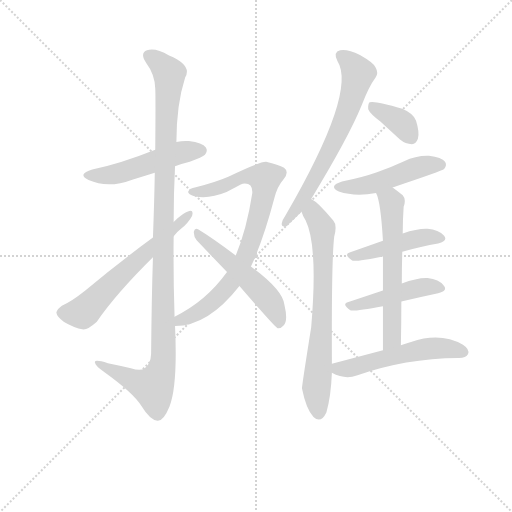
t = 0.00 s
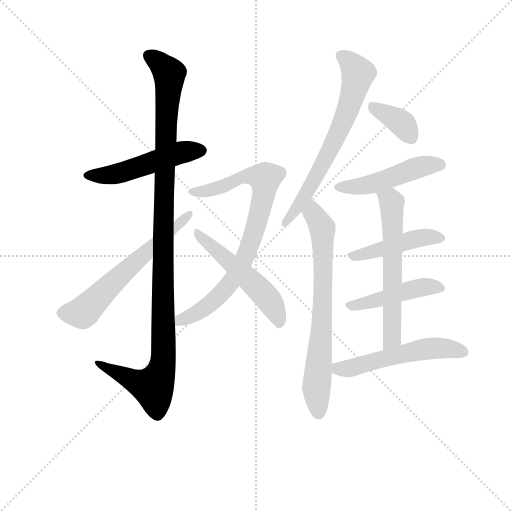
t = 1.94 s
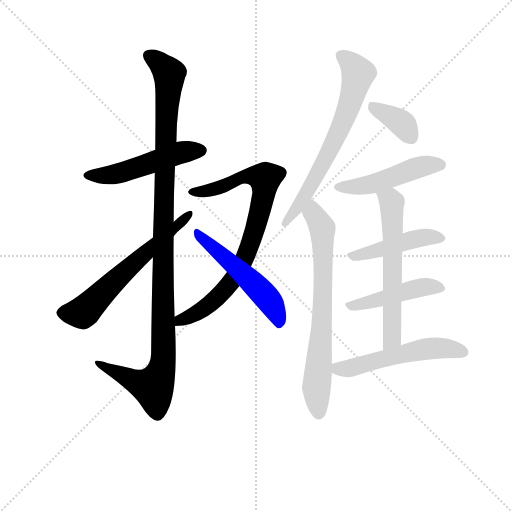
t = 3.87 s
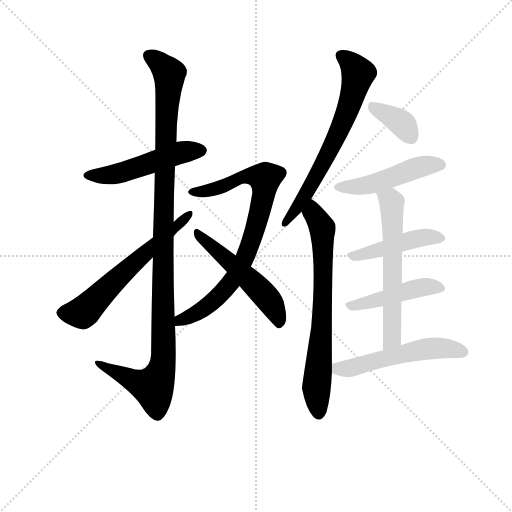
t = 5.81 s
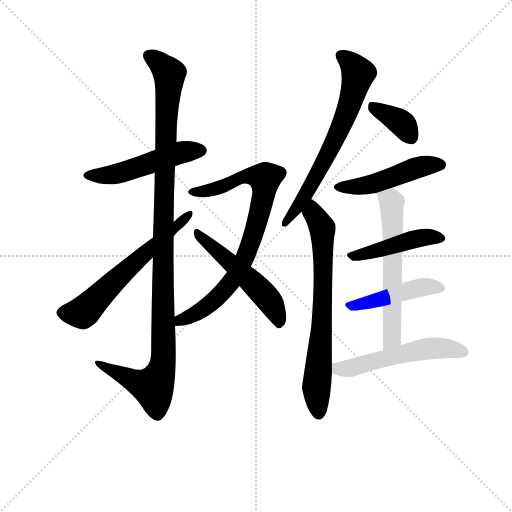
t = 7.74 s
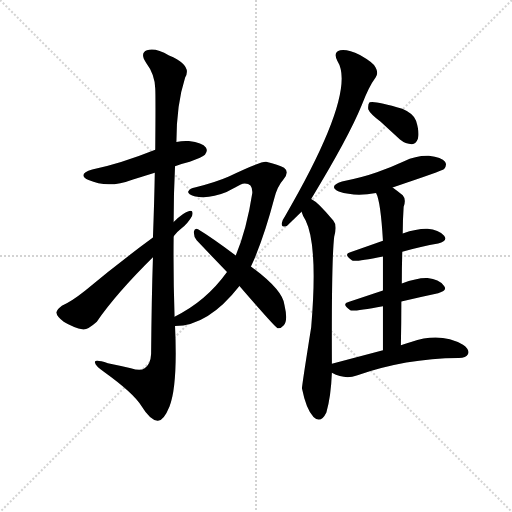
t = 9.68 s

The animated SVG that drew these frames (rendered in a browser with its animation timeline set to each time). Animation: 13 CSS @keyframes rules; one cycle of 9.68 s.

<svg version="1.1" viewBox="0 0 1024 1024" xmlns="http://www.w3.org/2000/svg">
  <g stroke="lightgray" stroke-dasharray="1,1" stroke-width="1" transform="scale(4, 4)">
    <line x1="0" y1="0" x2="256" y2="256"></line>
    <line x1="256" y1="0" x2="0" y2="256"></line>
    <line x1="128" y1="0" x2="128" y2="256"></line>
    <line x1="0" y1="128" x2="256" y2="128"></line>
  </g>
<g transform="scale(0.92, -0.92) translate(60, -900)">
   <style type="text/css">
    @keyframes keyframes0 {
      from {
       stroke: blue;
       stroke-dashoffset: 508;
       stroke-width: 128;
       }
       62% {
       animation-timing-function: step-end;
       stroke: blue;
       stroke-dashoffset: 0;
       stroke-width: 128;
       }
       to {
       stroke: black;
       stroke-width: 1024;
       }
       }
       #make-me-a-hanzi-animation-0 {
         animation: keyframes0 0.663411s both;
         animation-delay: 0.000000s;
         animation-timing-function: linear;
       }
    @keyframes keyframes1 {
      from {
       stroke: blue;
       stroke-dashoffset: 1128;
       stroke-width: 128;
       }
       79% {
       animation-timing-function: step-end;
       stroke: blue;
       stroke-dashoffset: 0;
       stroke-width: 128;
       }
       to {
       stroke: black;
       stroke-width: 1024;
       }
       }
       #make-me-a-hanzi-animation-1 {
         animation: keyframes1 1.167969s both;
         animation-delay: 0.663411s;
         animation-timing-function: linear;
       }
    @keyframes keyframes2 {
      from {
       stroke: blue;
       stroke-dashoffset: 615;
       stroke-width: 128;
       }
       67% {
       animation-timing-function: step-end;
       stroke: blue;
       stroke-dashoffset: 0;
       stroke-width: 128;
       }
       to {
       stroke: black;
       stroke-width: 1024;
       }
       }
       #make-me-a-hanzi-animation-2 {
         animation: keyframes2 0.750488s both;
         animation-delay: 1.831380s;
         animation-timing-function: linear;
       }
    @keyframes keyframes3 {
      from {
       stroke: blue;
       stroke-dashoffset: 811;
       stroke-width: 128;
       }
       73% {
       animation-timing-function: step-end;
       stroke: blue;
       stroke-dashoffset: 0;
       stroke-width: 128;
       }
       to {
       stroke: black;
       stroke-width: 1024;
       }
       }
       #make-me-a-hanzi-animation-3 {
         animation: keyframes3 0.909993s both;
         animation-delay: 2.581868s;
         animation-timing-function: linear;
       }
    @keyframes keyframes4 {
      from {
       stroke: blue;
       stroke-dashoffset: 526;
       stroke-width: 128;
       }
       63% {
       animation-timing-function: step-end;
       stroke: blue;
       stroke-dashoffset: 0;
       stroke-width: 128;
       }
       to {
       stroke: black;
       stroke-width: 1024;
       }
       }
       #make-me-a-hanzi-animation-4 {
         animation: keyframes4 0.678060s both;
         animation-delay: 3.491862s;
         animation-timing-function: linear;
       }
    @keyframes keyframes5 {
      from {
       stroke: blue;
       stroke-dashoffset: 672;
       stroke-width: 128;
       }
       69% {
       animation-timing-function: step-end;
       stroke: blue;
       stroke-dashoffset: 0;
       stroke-width: 128;
       }
       to {
       stroke: black;
       stroke-width: 1024;
       }
       }
       #make-me-a-hanzi-animation-5 {
         animation: keyframes5 0.796875s both;
         animation-delay: 4.169922s;
         animation-timing-function: linear;
       }
    @keyframes keyframes6 {
      from {
       stroke: blue;
       stroke-dashoffset: 718;
       stroke-width: 128;
       }
       70% {
       animation-timing-function: step-end;
       stroke: blue;
       stroke-dashoffset: 0;
       stroke-width: 128;
       }
       to {
       stroke: black;
       stroke-width: 1024;
       }
       }
       #make-me-a-hanzi-animation-6 {
         animation: keyframes6 0.834310s both;
         animation-delay: 4.966797s;
         animation-timing-function: linear;
       }
    @keyframes keyframes7 {
      from {
       stroke: blue;
       stroke-dashoffset: 367;
       stroke-width: 128;
       }
       54% {
       animation-timing-function: step-end;
       stroke: blue;
       stroke-dashoffset: 0;
       stroke-width: 128;
       }
       to {
       stroke: black;
       stroke-width: 1024;
       }
       }
       #make-me-a-hanzi-animation-7 {
         animation: keyframes7 0.548665s both;
         animation-delay: 5.801107s;
         animation-timing-function: linear;
       }
    @keyframes keyframes8 {
      from {
       stroke: blue;
       stroke-dashoffset: 485;
       stroke-width: 128;
       }
       61% {
       animation-timing-function: step-end;
       stroke: blue;
       stroke-dashoffset: 0;
       stroke-width: 128;
       }
       to {
       stroke: black;
       stroke-width: 1024;
       }
       }
       #make-me-a-hanzi-animation-8 {
         animation: keyframes8 0.644694s both;
         animation-delay: 6.349772s;
         animation-timing-function: linear;
       }
    @keyframes keyframes9 {
      from {
       stroke: blue;
       stroke-dashoffset: 454;
       stroke-width: 128;
       }
       60% {
       animation-timing-function: step-end;
       stroke: blue;
       stroke-dashoffset: 0;
       stroke-width: 128;
       }
       to {
       stroke: black;
       stroke-width: 1024;
       }
       }
       #make-me-a-hanzi-animation-9 {
         animation: keyframes9 0.619466s both;
         animation-delay: 6.994466s;
         animation-timing-function: linear;
       }
    @keyframes keyframes10 {
      from {
       stroke: blue;
       stroke-dashoffset: 459;
       stroke-width: 128;
       }
       60% {
       animation-timing-function: step-end;
       stroke: blue;
       stroke-dashoffset: 0;
       stroke-width: 128;
       }
       to {
       stroke: black;
       stroke-width: 1024;
       }
       }
       #make-me-a-hanzi-animation-10 {
         animation: keyframes10 0.623535s both;
         animation-delay: 7.613932s;
         animation-timing-function: linear;
       }
    @keyframes keyframes11 {
      from {
       stroke: blue;
       stroke-dashoffset: 609;
       stroke-width: 128;
       }
       66% {
       animation-timing-function: step-end;
       stroke: blue;
       stroke-dashoffset: 0;
       stroke-width: 128;
       }
       to {
       stroke: black;
       stroke-width: 1024;
       }
       }
       #make-me-a-hanzi-animation-11 {
         animation: keyframes11 0.745605s both;
         animation-delay: 8.237467s;
         animation-timing-function: linear;
       }
    @keyframes keyframes12 {
      from {
       stroke: blue;
       stroke-dashoffset: 542;
       stroke-width: 128;
       }
       64% {
       animation-timing-function: step-end;
       stroke: blue;
       stroke-dashoffset: 0;
       stroke-width: 128;
       }
       to {
       stroke: black;
       stroke-width: 1024;
       }
       }
       #make-me-a-hanzi-animation-12 {
         animation: keyframes12 0.691081s both;
         animation-delay: 8.983073s;
         animation-timing-function: linear;
       }
</style>
<path d="M 320.5 538.5 Q 335.5 544.5 352.5 548.5 Q 380.5 558.5 385.5 563.5 Q 392.5 572.5 387.5 579.5 Q 380.5 589.5 350.5 593.5 Q 337.5 594.5 323.5 591.5 L 277.5 574.5 Q 202.5 544.5 140.5 531.5 Q 106.5 521.5 132.5 508.5 Q 175.5 489.5 227.5 509.5 L 276.5 524.5 L 320.5 538.5 Z" fill="lightgray"></path> 
<path d="M 319.5 211.5 Q 316.5 299.5 317.5 386.5 L 317.5 417.5 Q 317.5 478.5 320.5 538.5 L 323.5 591.5 Q 323.5 672.5 342.5 731.5 Q 358.5 758.5 307.5 779.5 Q 276.5 797.5 259.5 790.5 Q 243.5 784.5 257.5 763.5 Q 276.5 738.5 277.5 707.5 Q 278.5 691.5 277.5 574.5 L 276.5 524.5 Q 275.5 464.5 272.5 383.5 L 272.5 340.5 Q 269.5 249.5 268.5 130.5 Q 267.5 108.5 254.5 99.5 Q 245.5 92.5 224.5 99.5 Q 199.5 105.5 174.5 110.5 Q 143.5 120.5 146.5 111.5 Q 147.5 104.5 166.5 91.5 Q 230.5 45.5 247.5 17.5 Q 266.5 -13.5 282.5 -14.5 Q 295.5 -15.5 308.5 16.5 Q 326.5 62.5 320.5 191.5 L 319.5 211.5 Z" fill="lightgray"></path> 
<path d="M 317.5 386.5 Q 324.5 395.5 333.5 402.5 Q 349.5 415.5 357.5 430.5 Q 361.5 443.5 351.5 441.5 Q 338.5 438.5 317.5 417.5 L 272.5 383.5 Q 193.5 325.5 125.5 268.5 Q 95.5 244.5 74.5 235.5 Q 64.5 228.5 62.5 220.5 Q 63.5 211.5 78.5 200.5 Q 99.5 187.5 121.5 183.5 Q 131.5 183.5 150.5 200.5 Q 192.5 261.5 272.5 340.5 L 317.5 386.5 Z" fill="lightgray"></path> 
<path d="M 485.5 320.5 Q 512.5 378.5 536.5 469.5 Q 542.5 494.5 556.5 510.5 Q 569.5 526.5 557.5 535.5 Q 545.5 542.5 518.5 548.5 Q 506.5 549.5 437.5 516.5 Q 410.5 504.5 363.5 492.5 Q 353.5 491.5 349.5 484.5 Q 346.5 478.5 362.5 473.5 Q 393.5 466.5 432.5 482.5 Q 462.5 498.5 467.5 500.5 Q 489.5 503.5 488.5 480.5 Q 476.5 402.5 452.5 344.5 L 433.5 308.5 Q 387.5 244.5 319.5 211.5 C 292.5 197.5 290.5 189.5 320.5 191.5 Q 392.5 191.5 460.5 278.5 L 485.5 320.5 Z" fill="lightgray"></path> 
<path d="M 460.5 278.5 Q 536.5 190.5 543.5 186.5 Q 550.5 185.5 556.5 192.5 Q 566.5 202.5 558.5 236.5 Q 555.5 269.5 485.5 320.5 L 452.5 344.5 Q 400.5 383.5 370.5 401.5 Q 363.5 405.5 361.5 396.5 Q 360.5 386.5 367.5 377.5 L 433.5 308.5 L 460.5 278.5 Z" fill="lightgray"></path> 
<path d="M 616.5 467.5 Q 697.5 600.5 726.5 671.5 Q 741.5 711.5 756.5 731.5 Q 763.5 741.5 756.5 753.5 Q 752.5 763.5 722.5 780.5 Q 695.5 793.5 679.5 790.5 Q 663.5 786.5 673.5 767.5 Q 716.5 700.5 560.5 431.5 Q 553.5 421.5 552.5 414.5 Q 551.5 404.5 563.5 408.5 L 595.5 439.5 L 616.5 467.5 Z" fill="lightgray"></path> 
<path d="M 661.5 109.5 Q 660.5 334.5 666.5 385.5 Q 673.5 410.5 664.5 420.5 Q 648.5 439.5 635.5 452.5 Q 626.5 462.5 616.5 467.5 C 591.5 484.5 583.5 467.5 595.5 439.5 Q 598.5 429.5 604.5 420.5 Q 631.5 365.5 616.5 188.5 Q 595.5 56.5 596.5 55.5 Q 605.5 10.5 621.5 -6.5 Q 637.5 -21.5 649.5 3.5 Q 659.5 37.5 661.5 89.5 L 661.5 109.5 Z" fill="lightgray"></path> 
<path d="M 767.5 635.5 L 809.5 596.5 Q 821.5 586.5 835.5 586.5 Q 844.5 587.5 848.5 598.5 Q 852.5 611.5 844.5 637.5 Q 838.5 653.5 814.5 663.5 Q 754.5 681.5 743.5 677.5 Q 739.5 673.5 740.5 662.5 Q 744.5 652.5 767.5 635.5 Z" fill="lightgray"></path> 
<path d="M 793.5 492.5 Q 901.5 528.5 905.5 532.5 Q 912.5 541.5 907.5 548.5 Q 900.5 558.5 872.5 561.5 Q 844.5 562.5 818.5 549.5 Q 790.5 536.5 759.5 525.5 Q 725.5 513.5 683.5 505.5 Q 652.5 495.5 676.5 483.5 Q 712.5 471.5 757.5 480.5 L 793.5 492.5 Z" fill="lightgray"></path> 
<path d="M 814.5 352.5 Q 856.5 364.5 892.5 370.5 Q 914.5 376.5 905.5 387.5 Q 893.5 400.5 869.5 402.5 Q 848.5 403.5 815.5 392.5 L 772.5 376.5 L 701.5 351.5 Q 685.5 347.5 705.5 333.5 Q 712.5 330.5 772.5 342.5 L 814.5 352.5 Z" fill="lightgray"></path> 
<path d="M 812.5 244.5 Q 854.5 254.5 892.5 262.5 Q 914.5 268.5 904.5 279.5 Q 894.5 292.5 869.5 295.5 Q 847.5 296.5 813.5 283.5 L 772.5 268.5 L 697.5 243.5 Q 681.5 239.5 701.5 225.5 Q 707.5 222.5 772.5 234.5 L 812.5 244.5 Z" fill="lightgray"></path> 
<path d="M 811.5 149.5 Q 812.5 198.5 812.5 244.5 L 813.5 283.5 Q 813.5 319.5 814.5 352.5 L 815.5 392.5 Q 815.5 420.5 817.5 450.5 Q 823.5 466.5 815.5 475.5 Q 803.5 485.5 793.5 492.5 C 769.5 510.5 747.5 508.5 757.5 480.5 Q 767.5 462.5 772.5 376.5 L 772.5 342.5 L 772.5 268.5 L 772.5 234.5 L 772.5 138.5 C 772.5 108.5 810.5 119.5 811.5 149.5 Z" fill="lightgray"></path> 
<path d="M 772.5 138.5 L 661.5 109.5 C 634.5 102.5 634.5 102.5 661.5 89.5 Q 689.5 74.5 715.5 83.5 Q 820.5 120.5 936.5 121.5 L 937.5 121.5 Q 953.5 122.5 957.5 130.5 Q 961.5 140.5 946.5 150.5 Q 897.5 178.5 833.5 156.5 Q 823.5 153.5 811.5 149.5 L 772.5 138.5 Z" fill="lightgray"></path> 
      <clipPath id="make-me-a-hanzi-clip-0">
      <path d="M 320.5 538.5 Q 335.5 544.5 352.5 548.5 Q 380.5 558.5 385.5 563.5 Q 392.5 572.5 387.5 579.5 Q 380.5 589.5 350.5 593.5 Q 337.5 594.5 323.5 591.5 L 277.5 574.5 Q 202.5 544.5 140.5 531.5 Q 106.5 521.5 132.5 508.5 Q 175.5 489.5 227.5 509.5 L 276.5 524.5 L 320.5 538.5 Z" fill="lightgray"></path>
      </clipPath>
      <path clip-path="url(#make-me-a-hanzi-clip-0)" d="M 133.5 520.5 L 157.5 517.5 L 196.5 523.5 L 333.5 569.5 L 377.5 572.5 " fill="none" id="make-me-a-hanzi-animation-0" stroke-dasharray="380 760" stroke-linecap="round"></path>

      <clipPath id="make-me-a-hanzi-clip-1">
      <path d="M 319.5 211.5 Q 316.5 299.5 317.5 386.5 L 317.5 417.5 Q 317.5 478.5 320.5 538.5 L 323.5 591.5 Q 323.5 672.5 342.5 731.5 Q 358.5 758.5 307.5 779.5 Q 276.5 797.5 259.5 790.5 Q 243.5 784.5 257.5 763.5 Q 276.5 738.5 277.5 707.5 Q 278.5 691.5 277.5 574.5 L 276.5 524.5 Q 275.5 464.5 272.5 383.5 L 272.5 340.5 Q 269.5 249.5 268.5 130.5 Q 267.5 108.5 254.5 99.5 Q 245.5 92.5 224.5 99.5 Q 199.5 105.5 174.5 110.5 Q 143.5 120.5 146.5 111.5 Q 147.5 104.5 166.5 91.5 Q 230.5 45.5 247.5 17.5 Q 266.5 -13.5 282.5 -14.5 Q 295.5 -15.5 308.5 16.5 Q 326.5 62.5 320.5 191.5 L 319.5 211.5 Z" fill="lightgray"></path>
      </clipPath>
      <path clip-path="url(#make-me-a-hanzi-clip-1)" d="M 265.5 776.5 L 289.5 761.5 L 308.5 734.5 L 299.5 610.5 L 291.5 99.5 L 271.5 58.5 L 152.5 109.5 " fill="none" id="make-me-a-hanzi-animation-1" stroke-dasharray="1000 2000" stroke-linecap="round"></path>

      <clipPath id="make-me-a-hanzi-clip-2">
      <path d="M 317.5 386.5 Q 324.5 395.5 333.5 402.5 Q 349.5 415.5 357.5 430.5 Q 361.5 443.5 351.5 441.5 Q 338.5 438.5 317.5 417.5 L 272.5 383.5 Q 193.5 325.5 125.5 268.5 Q 95.5 244.5 74.5 235.5 Q 64.5 228.5 62.5 220.5 Q 63.5 211.5 78.5 200.5 Q 99.5 187.5 121.5 183.5 Q 131.5 183.5 150.5 200.5 Q 192.5 261.5 272.5 340.5 L 317.5 386.5 Z" fill="lightgray"></path>
      </clipPath>
      <path clip-path="url(#make-me-a-hanzi-clip-2)" d="M 73.5 219.5 L 119.5 220.5 L 349.5 433.5 " fill="none" id="make-me-a-hanzi-animation-2" stroke-dasharray="487 974" stroke-linecap="round"></path>

      <clipPath id="make-me-a-hanzi-clip-3">
      <path d="M 485.5 320.5 Q 512.5 378.5 536.5 469.5 Q 542.5 494.5 556.5 510.5 Q 569.5 526.5 557.5 535.5 Q 545.5 542.5 518.5 548.5 Q 506.5 549.5 437.5 516.5 Q 410.5 504.5 363.5 492.5 Q 353.5 491.5 349.5 484.5 Q 346.5 478.5 362.5 473.5 Q 393.5 466.5 432.5 482.5 Q 462.5 498.5 467.5 500.5 Q 489.5 503.5 488.5 480.5 Q 476.5 402.5 452.5 344.5 L 433.5 308.5 Q 387.5 244.5 319.5 211.5 C 292.5 197.5 290.5 189.5 320.5 191.5 Q 392.5 191.5 460.5 278.5 L 485.5 320.5 Z" fill="lightgray"></path>
      </clipPath>
      <path clip-path="url(#make-me-a-hanzi-clip-3)" d="M 356.5 483.5 L 420.5 492.5 L 474.5 517.5 L 515.5 512.5 L 511.5 466.5 L 494.5 401.5 L 470.5 334.5 L 447.5 293.5 L 393.5 236.5 L 332.5 205.5 L 326.5 196.5 " fill="none" id="make-me-a-hanzi-animation-3" stroke-dasharray="683 1366" stroke-linecap="round"></path>

      <clipPath id="make-me-a-hanzi-clip-4">
      <path d="M 460.5 278.5 Q 536.5 190.5 543.5 186.5 Q 550.5 185.5 556.5 192.5 Q 566.5 202.5 558.5 236.5 Q 555.5 269.5 485.5 320.5 L 452.5 344.5 Q 400.5 383.5 370.5 401.5 Q 363.5 405.5 361.5 396.5 Q 360.5 386.5 367.5 377.5 L 433.5 308.5 L 460.5 278.5 Z" fill="lightgray"></path>
      </clipPath>
      <path clip-path="url(#make-me-a-hanzi-clip-4)" d="M 369.5 392.5 L 517.5 256.5 L 539.5 220.5 L 547.5 194.5 " fill="none" id="make-me-a-hanzi-animation-4" stroke-dasharray="398 796" stroke-linecap="round"></path>

      <clipPath id="make-me-a-hanzi-clip-5">
      <path d="M 616.5 467.5 Q 697.5 600.5 726.5 671.5 Q 741.5 711.5 756.5 731.5 Q 763.5 741.5 756.5 753.5 Q 752.5 763.5 722.5 780.5 Q 695.5 793.5 679.5 790.5 Q 663.5 786.5 673.5 767.5 Q 716.5 700.5 560.5 431.5 Q 553.5 421.5 552.5 414.5 Q 551.5 404.5 563.5 408.5 L 595.5 439.5 L 616.5 467.5 Z" fill="lightgray"></path>
      </clipPath>
      <path clip-path="url(#make-me-a-hanzi-clip-5)" d="M 682.5 777.5 L 704.5 761.5 L 718.5 740.5 L 701.5 676.5 L 637.5 534.5 L 601.5 471.5 L 560.5 416.5 " fill="none" id="make-me-a-hanzi-animation-5" stroke-dasharray="544 1088" stroke-linecap="round"></path>

      <clipPath id="make-me-a-hanzi-clip-6">
      <path d="M 661.5 109.5 Q 660.5 334.5 666.5 385.5 Q 673.5 410.5 664.5 420.5 Q 648.5 439.5 635.5 452.5 Q 626.5 462.5 616.5 467.5 C 591.5 484.5 583.5 467.5 595.5 439.5 Q 598.5 429.5 604.5 420.5 Q 631.5 365.5 616.5 188.5 Q 595.5 56.5 596.5 55.5 Q 605.5 10.5 621.5 -6.5 Q 637.5 -21.5 649.5 3.5 Q 659.5 37.5 661.5 89.5 L 661.5 109.5 Z" fill="lightgray"></path>
      </clipPath>
      <path clip-path="url(#make-me-a-hanzi-clip-6)" d="M 617.5 459.5 L 620.5 435.5 L 641.5 398.5 L 641.5 211.5 L 628.5 62.5 L 633.5 4.5 " fill="none" id="make-me-a-hanzi-animation-6" stroke-dasharray="590 1180" stroke-linecap="round"></path>

      <clipPath id="make-me-a-hanzi-clip-7">
      <path d="M 767.5 635.5 L 809.5 596.5 Q 821.5 586.5 835.5 586.5 Q 844.5 587.5 848.5 598.5 Q 852.5 611.5 844.5 637.5 Q 838.5 653.5 814.5 663.5 Q 754.5 681.5 743.5 677.5 Q 739.5 673.5 740.5 662.5 Q 744.5 652.5 767.5 635.5 Z" fill="lightgray"></path>
      </clipPath>
      <path clip-path="url(#make-me-a-hanzi-clip-7)" d="M 747.5 668.5 L 808.5 635.5 L 833.5 602.5 " fill="none" id="make-me-a-hanzi-animation-7" stroke-dasharray="239 478" stroke-linecap="round"></path>

      <clipPath id="make-me-a-hanzi-clip-8">
      <path d="M 793.5 492.5 Q 901.5 528.5 905.5 532.5 Q 912.5 541.5 907.5 548.5 Q 900.5 558.5 872.5 561.5 Q 844.5 562.5 818.5 549.5 Q 790.5 536.5 759.5 525.5 Q 725.5 513.5 683.5 505.5 Q 652.5 495.5 676.5 483.5 Q 712.5 471.5 757.5 480.5 L 793.5 492.5 Z" fill="lightgray"></path>
      </clipPath>
      <path clip-path="url(#make-me-a-hanzi-clip-8)" d="M 677.5 495.5 L 733.5 496.5 L 866.5 540.5 L 899.5 540.5 " fill="none" id="make-me-a-hanzi-animation-8" stroke-dasharray="357 714" stroke-linecap="round"></path>

      <clipPath id="make-me-a-hanzi-clip-9">
      <path d="M 814.5 352.5 Q 856.5 364.5 892.5 370.5 Q 914.5 376.5 905.5 387.5 Q 893.5 400.5 869.5 402.5 Q 848.5 403.5 815.5 392.5 L 772.5 376.5 L 701.5 351.5 Q 685.5 347.5 705.5 333.5 Q 712.5 330.5 772.5 342.5 L 814.5 352.5 Z" fill="lightgray"></path>
      </clipPath>
      <path clip-path="url(#make-me-a-hanzi-clip-9)" d="M 703.5 342.5 L 842.5 380.5 L 874.5 385.5 L 895.5 381.5 " fill="none" id="make-me-a-hanzi-animation-9" stroke-dasharray="326 652" stroke-linecap="round"></path>

      <clipPath id="make-me-a-hanzi-clip-10">
      <path d="M 812.5 244.5 Q 854.5 254.5 892.5 262.5 Q 914.5 268.5 904.5 279.5 Q 894.5 292.5 869.5 295.5 Q 847.5 296.5 813.5 283.5 L 772.5 268.5 L 697.5 243.5 Q 681.5 239.5 701.5 225.5 Q 707.5 222.5 772.5 234.5 L 812.5 244.5 Z" fill="lightgray"></path>
      </clipPath>
      <path clip-path="url(#make-me-a-hanzi-clip-10)" d="M 699.5 234.5 L 864.5 276.5 L 896.5 272.5 " fill="none" id="make-me-a-hanzi-animation-10" stroke-dasharray="331 662" stroke-linecap="round"></path>

      <clipPath id="make-me-a-hanzi-clip-11">
      <path d="M 811.5 149.5 Q 812.5 198.5 812.5 244.5 L 813.5 283.5 Q 813.5 319.5 814.5 352.5 L 815.5 392.5 Q 815.5 420.5 817.5 450.5 Q 823.5 466.5 815.5 475.5 Q 803.5 485.5 793.5 492.5 C 769.5 510.5 747.5 508.5 757.5 480.5 Q 767.5 462.5 772.5 376.5 L 772.5 342.5 L 772.5 268.5 L 772.5 234.5 L 772.5 138.5 C 772.5 108.5 810.5 119.5 811.5 149.5 Z" fill="lightgray"></path>
      </clipPath>
      <path clip-path="url(#make-me-a-hanzi-clip-11)" d="M 764.5 479.5 L 791.5 460.5 L 792.5 444.5 L 792.5 164.5 L 777.5 145.5 " fill="none" id="make-me-a-hanzi-animation-11" stroke-dasharray="481 962" stroke-linecap="round"></path>

      <clipPath id="make-me-a-hanzi-clip-12">
      <path d="M 772.5 138.5 L 661.5 109.5 C 634.5 102.5 634.5 102.5 661.5 89.5 Q 689.5 74.5 715.5 83.5 Q 820.5 120.5 936.5 121.5 L 937.5 121.5 Q 953.5 122.5 957.5 130.5 Q 961.5 140.5 946.5 150.5 Q 897.5 178.5 833.5 156.5 Q 823.5 153.5 811.5 149.5 L 772.5 138.5 Z" fill="lightgray"></path>
      </clipPath>
      <path clip-path="url(#make-me-a-hanzi-clip-12)" d="M 670.5 104.5 L 676.5 98.5 L 695.5 98.5 L 874.5 142.5 L 921.5 141.5 L 947.5 134.5 " fill="none" id="make-me-a-hanzi-animation-12" stroke-dasharray="414 828" stroke-linecap="round"></path>

</g>
</svg>
